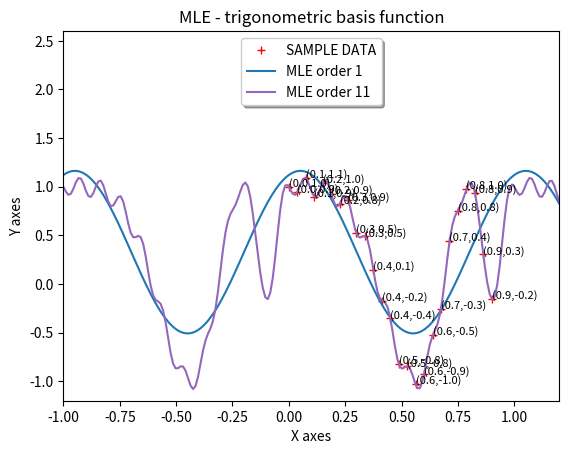

Write Python code to recreate this figure.
import numpy as np
from numpy.linalg import inv
import matplotlib.pyplot as plt
import matplotlib.patches as mpatches

N = 25
X = np.reshape(np.linspace(0,0.9,N),(N,1))
Y = np.cos(10*X**2) + 0.1*np.sin(100*X)
X1 = np.linspace(0,0.9,N)
Y1 = np.cos(10*X1**2) + 0.1*np.sin(100*X1)

string1 = "("
string2 = ","
string3 = ")"
n = [string1+str(round(X1[i],1))+string2+str(round(Y1[i],1))+string3 for i in range(25)]
fig, ax = plt.subplots()
ax.set_title('MLE - trigonometric basis function')
ax.set_xlabel('X axes')
ax.set_ylabel('Y axes')
ax.set_xlim([-1,1.2])
ax.set_ylim([-1.2,2.6])
#ax.scatter(X,Y)
plt.plot(X,Y, 'r+', label = "Training data")
## set annotation
for i, x in enumerate(n):
    ax.annotate(n[i], (X[i], Y[i]), fontsize=8)
## set legend label
plt.legend(bbox_to_anchor=(1.05, 1), loc=1, borderaxespad=0.)
#plt.legend(bbox_to_anchor=(0., 1.02, 1., .102), loc=3, ncol=2, mode="expand", borderaxespad=0.)
#red_patch = mpatches.Patch(color='red', label='Training data')
#plt.legend(handles=[red_patch])
#--------------------------------------
def omega_cal(order):
  phi = np.empty([N, 2*order+1])
  for i in range(N):
    for j in range(2*order+1):
      if(j==0):
        phi[i][j]=1
      elif(j%2 ==1):
        J = (j+1)/2
        phi[i][j]=np.sin(2*np.pi*J*X[i][0])
      else:
        J = j/2
        phi[i][j]=np.cos(2*np.pi*J*X[i][0])
  #print(phi)
  phi_T = np.transpose(phi)
  y = np.reshape(np.cos(10*X**2) + 0.1*np.sin(100*X),(N,1))
  omega = np.dot(np.dot(inv(np.dot(phi_T, phi)), phi_T) , y) # shape=[3,1]
  #omega = np.reshape(omega,(order)) # shape=(3)
  #print(omega)
  return omega
#---------------------------------------
def f(t,order):
  omega = omega_cal(order)
  T = np.empty([num, 2*order+1])
  for i in range(num):
    T[i]=append(t[i],order)
  return np.dot(T,omega)

def append(t,order):
  T = np.empty([1, 2*order+1])
  for j in range(2*order+1):
    if(j==0):
      T[0][j]=1
    elif(j%2 ==1):
      J = (j+1)/2
      T[0][j]=np.sin(2*np.pi*J*t)
    else:
      J = j/2
      T[0][j]=np.cos(2*np.pi*J*t)
  return T
#---------------------------------------
## try to plot MLE seperately
'''
num=100
t=np.linspace(-0.3,1.3,num)
y=f(t,order)
plt.plot(t, y, 'k')
plt.legend(('SAMPLE DATA','MLE'),
           loc='upper center', shadow=True)
'''
#---------------------------------------
## try to plot MLE in one picture
num=200
t=np.linspace(-1,1.2,num)
plt.plot(t, f(t,1), 'C0')
plt.plot(t, f(t,11), 'C4')
plt.legend(('SAMPLE DATA','MLE order 1','MLE order 11'),
           loc='upper center', shadow=True)
#---------------------------------------
plt.show()
